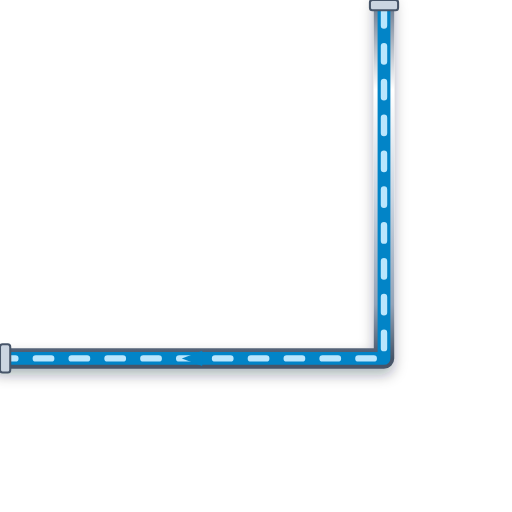
t = 0.00 s
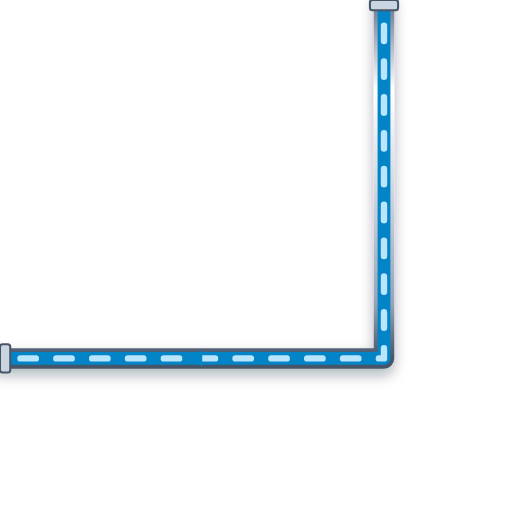
t = 0.20 s
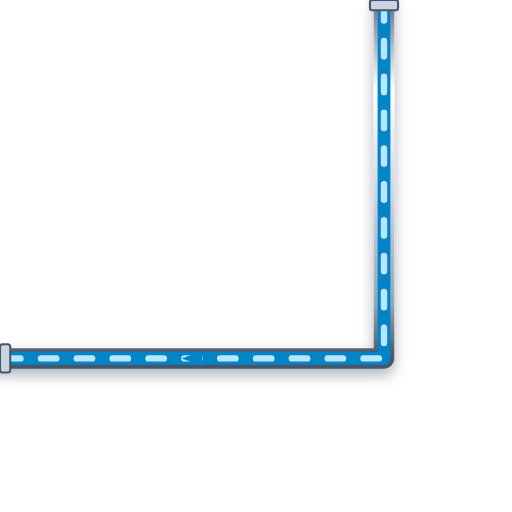
t = 0.40 s
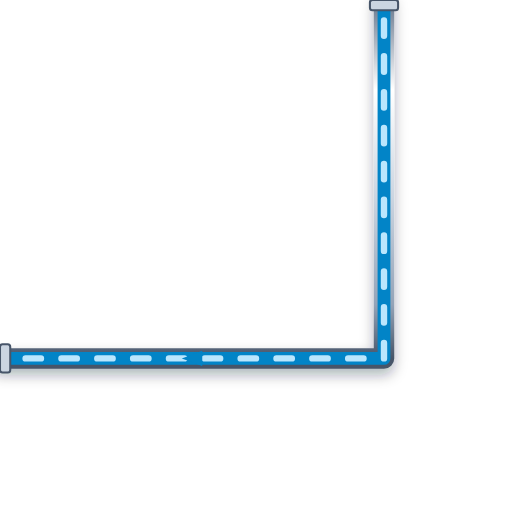
t = 0.60 s

The animated SVG that drew these frames (rendered in a browser with its animation timeline set to each time). Animation: 1 CSS @keyframes rule; one cycle of 0.80 s, repeats indefinitely.

<svg xmlns="http://www.w3.org/2000/svg" viewBox="0 0 200 200" width="200" height="200">
  <defs>
    <style>
      @keyframes p-flow-anim {
        from { stroke-dashoffset: 24; } to { stroke-dashoffset: 0; }
      }
      .anim-p-flow {
        stroke-dasharray: 6 8;
        animation: p-flow-anim 0.8s linear infinite;
      }
    </style>
    <filter id="ssPipeShadow" x="-15%" y="-15%" width="130%" height="130%">
      <feDropShadow dx="0" dy="2.5" stdDeviation="2.5" flood-color="#0f172a" flood-opacity="0.32" />
    </filter>
    <linearGradient id="ssPipeGradH" x1="0%" y1="0%" x2="0%" y2="100%">
      <stop offset="0%" stop-color="#64748b" /><stop offset="25%" stop-color="#ffffff" />
      <stop offset="55%" stop-color="#cbd5e1" /><stop offset="85%" stop-color="#94a3b8" /><stop offset="100%" stop-color="#475569" />
    </linearGradient>
  </defs>

  <!-- Stainless Steel 316 Outer Casing (8px with 3D Drop Shadow) -->
  <path d="M 150 0 L 150 140 L 0 140" stroke="url(#ssPipeGradH)" stroke-width="8" fill="none" stroke-linecap="round" stroke-linejoin="round" filter="url(#ssPipeShadow)"/>

  <!-- Process Fluid Core (5px) -->
  <path d="M 150 0 L 150 140 L 0 140" stroke="#0284C7" stroke-width="5" fill="none" stroke-linecap="round" stroke-linejoin="round"/>

  <!-- Animated Fluid Flow Stream Dashes (2.5px) -->
  <path d="M 150 0 L 150 140 L 0 140" stroke="#BAE6FD" stroke-width="2.5" fill="none" stroke-linejoin="round" stroke-linecap="round" class="anim-p-flow"/>

  <!-- Directional Flow Arrow -->
  <polygon points="79,137 71,140 79,143" fill="#0284C7" />

  <!-- ANSI Flange Connection Collars -->
  <rect x="144.5" y="0" width="11" height="4" rx="1" fill="#cbd5e1" stroke="#475569" stroke-width="0.8"/>
  <rect x="0" y="134.5" width="4" height="11" rx="1" fill="#cbd5e1" stroke="#475569" stroke-width="0.8"/>
</svg>
